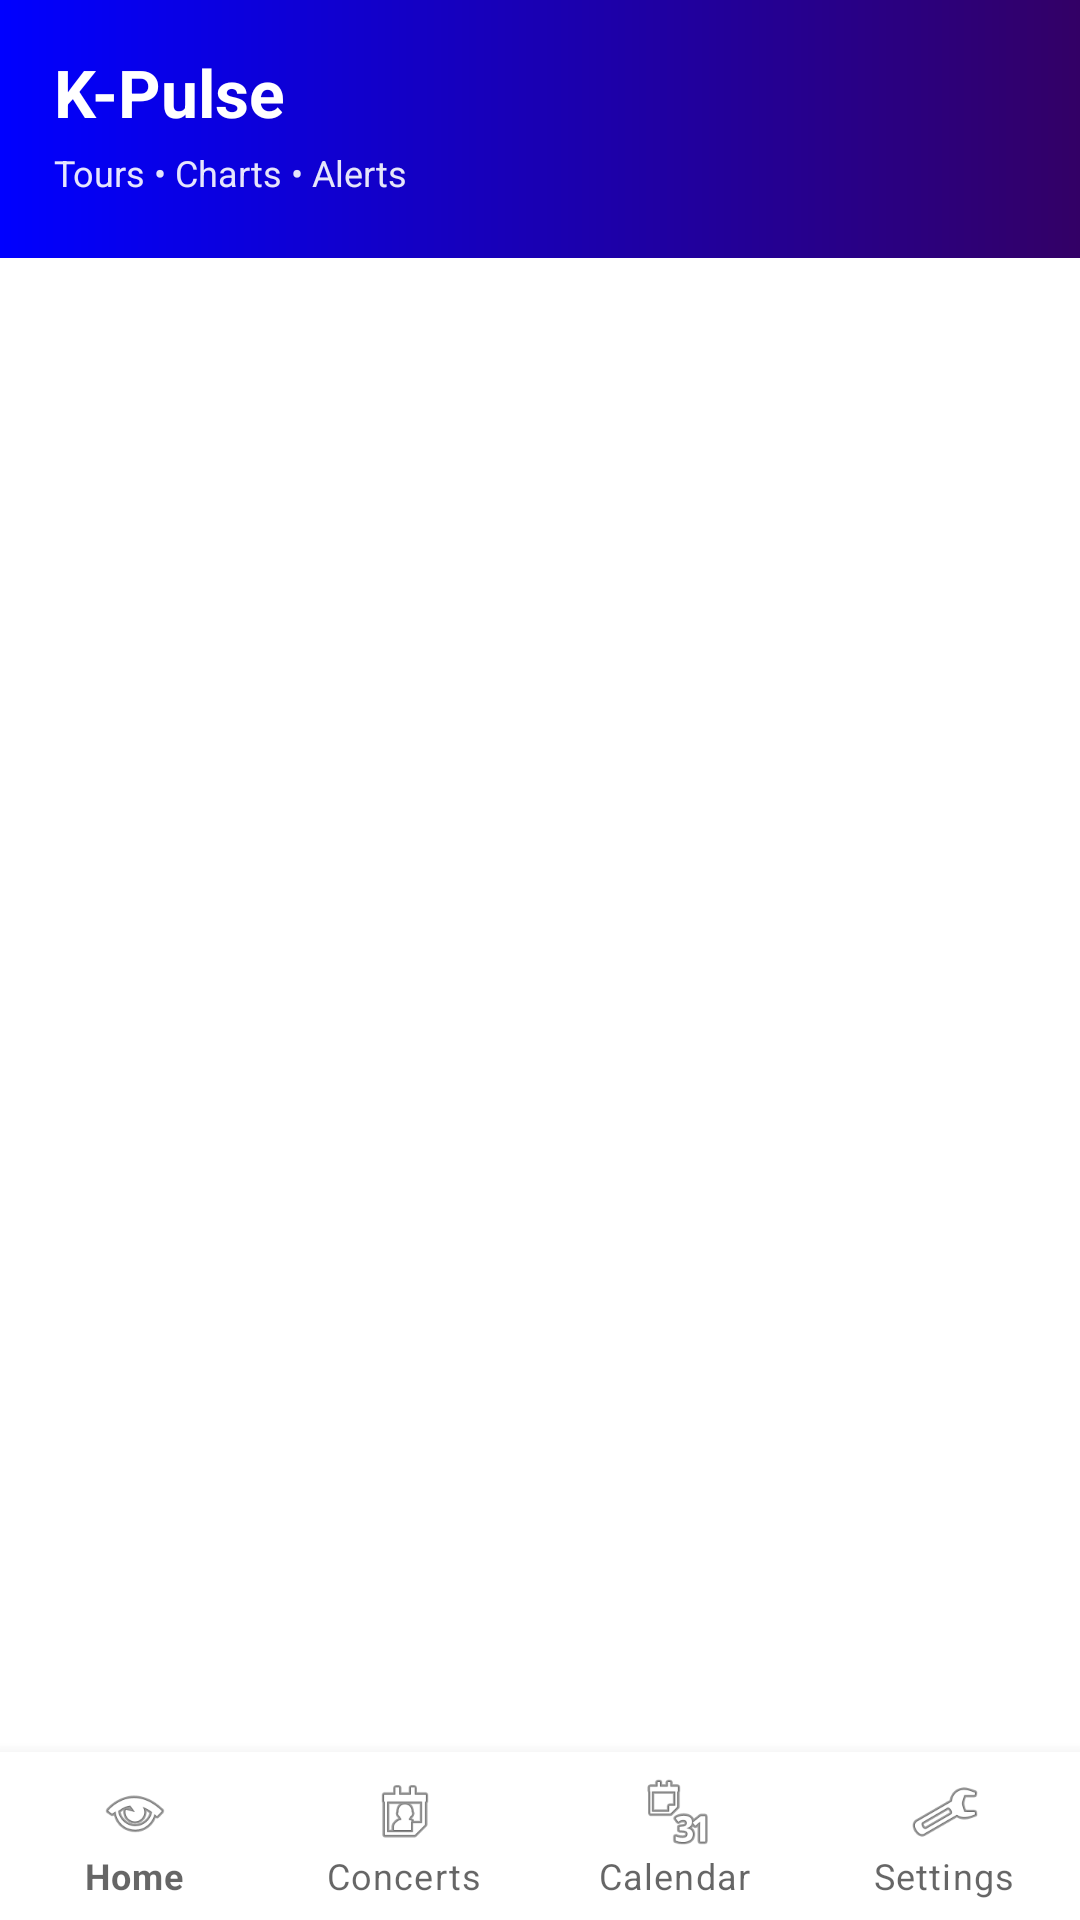

Layout XML and referenced resources for this Android screen:
<!-- AndroidManifest.xml: application theme Theme.Kpulse -->
<!-- res/layout/activity_main.xml -->
<?xml version="1.0" encoding="utf-8"?>
<androidx.constraintlayout.widget.ConstraintLayout
    xmlns:android="http://schemas.android.com/apk/res/android"
    xmlns:app="http://schemas.android.com/apk/res-auto"
    android:layout_width="match_parent"
    android:layout_height="match_parent"
    android:background="@color/white">

    
    <LinearLayout
        android:id="@+id/header"
        android:layout_width="0dp"
        android:layout_height="86dp"
        android:background="@drawable/bg_gradient_top"
        android:orientation="vertical"
        android:paddingStart="18dp"
        android:paddingEnd="18dp"
        android:paddingTop="16dp"
        android:paddingBottom="12dp"
        app:layout_constraintTop_toTopOf="parent"
        app:layout_constraintStart_toStartOf="parent"
        app:layout_constraintEnd_toEndOf="parent">

        <TextView
            android:layout_width="wrap_content"
            android:layout_height="wrap_content"
            android:text="K-Pulse"
            android:textColor="@color/text_on_dark"
            android:textSize="22sp"
            android:textStyle="bold"/>

        <TextView
            android:layout_width="wrap_content"
            android:layout_height="wrap_content"
            android:layout_marginTop="4dp"
            android:text="Tours • Charts • Alerts"
            android:textColor="@color/text_on_dark"
            android:alpha="0.9"
            android:textSize="12sp"/>

    </LinearLayout>

    
    <androidx.fragment.app.FragmentContainerView
        android:id="@+id/fragmentContainer"
        android:layout_width="0dp"
        android:layout_height="0dp"
        app:layout_constraintTop_toBottomOf="@id/header"
        app:layout_constraintBottom_toTopOf="@id/bottomNav"
        app:layout_constraintStart_toStartOf="parent"
        app:layout_constraintEnd_toEndOf="parent"/>

    
    <com.google.android.material.bottomnavigation.BottomNavigationView
        android:id="@+id/bottomNav"
        android:layout_width="0dp"
        android:layout_height="wrap_content"
        android:background="@color/white"
        app:menu="@menu/bottom_nav_menu"
        app:itemIconTint="@color/bottom_nav_item_color"
        app:itemTextColor="@color/bottom_nav_item_color"
        app:labelVisibilityMode="labeled"
        app:layout_constraintBottom_toBottomOf="parent"
        app:layout_constraintStart_toStartOf="parent"
        app:layout_constraintEnd_toEndOf="parent"/>
</androidx.constraintlayout.widget.ConstraintLayout>
<!-- resources referenced by this layout -->
<resources>
  <color name="text_on_dark">#FFFFFF</color>
  <color name="white">#FFFFFFFF</color>
  <!-- drawable bg_gradient_top (drawable) -->
  <?xml version="1.0" encoding="utf-8"?>
  <shape xmlns:android="http://schemas.android.com/apk/res/android">
      <gradient
          android:startColor="@color/tone_blue"
          android:endColor="@color/tone_purple"
          android:angle="0" />
  </shape>
  <style name="Theme.Kpulse" parent="Theme.MaterialComponents.DayNight.NoActionBar">
          
          <item name="colorPrimary">@color/kp_purple</item>
          <item name="colorPrimaryVariant">@color/kp_purple</item>
          <item name="colorOnPrimary">@color/white</item>
  
          
          <item name="colorSecondary">@color/kp_purple</item>
          <item name="colorSecondaryVariant">@color/kp_purple</item>
          <item name="colorOnSecondary">@color/white</item>
  
          
          <item name="android:statusBarColor">@color/kp_purple</item>
      </style>
  <color name="tone_blue">#0000FF</color>
  <color name="tone_purple">#330066</color>
  <color name="kp_purple">#CC99FF</color>
</resources>
